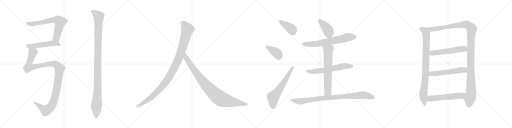
t = 0.00 s
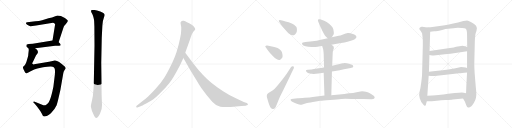
t = 3.23 s
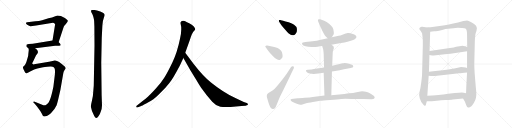
t = 6.46 s
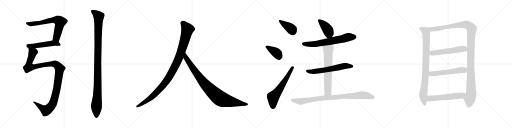
t = 9.69 s
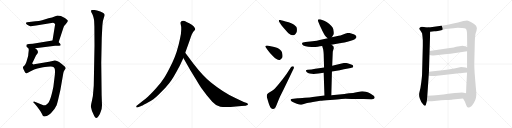
t = 12.92 s
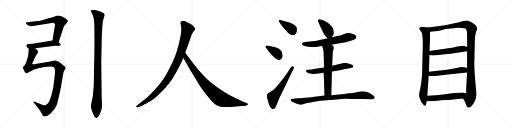
t = 16.15 s

The animated SVG that drew these frames (rendered in a browser with its animation timeline set to each time). Animation: 19 CSS @keyframes rules; one cycle of 16.15 s.

<svg version="1.1" viewBox="0 0 4096 1024" xmlns="http://www.w3.org/2000/svg">
  <g stroke="lightgray" stroke-dasharray="1,1" stroke-width="1" transform="scale(4, 4)">
    <line x1="0" y1="0" x2="256" y2="256"></line>
    <line x1="256" y1="0" x2="0" y2="256"></line>
    <line x1="128" y1="0" x2="128" y2="256"></line>
    <line x1="0" y1="128" x2="256" y2="128"></line>
    <line x1="256" y1="0" x2="512" y2="256"></line>
    <line x1="512" y1="0" x2="256" y2="256"></line>
    <line x1="384" y1="0" x2="384" y2="256"></line>
    <line x1="256" y1="128" x2="512" y2="128"></line>
    <line x1="512" y1="0" x2="768" y2="256"></line>
    <line x1="768" y1="0" x2="512" y2="256"></line>
    <line x1="640" y1="0" x2="640" y2="256"></line>
    <line x1="512" y1="128" x2="768" y2="128"></line>
    <line x1="768" y1="0" x2="1024" y2="256"></line>
    <line x1="1024" y1="0" x2="768" y2="256"></line>
    <line x1="896" y1="0" x2="896" y2="256"></line>
    <line x1="768" y1="128" x2="1024" y2="128"></line>
  </g>
<g transform="scale(1, -1) translate(0, -850)">
   <style type="text/css">
    @keyframes keyframes0 {
      from {
       stroke: black;
       stroke-dashoffset: 691;
       stroke-width: 128;
       }
       69% {
       animation-timing-function: step-end;
       stroke: black;
       stroke-dashoffset: 0;
       stroke-width: 128;
       }
       to {
       stroke: black;
       stroke-width: 1024;
       }
       }
       #make-me-a-hanzi-animation-0 {
         animation: keyframes0 0.812337s both;
         animation-delay: 0.000000s;
         animation-timing-function: linear;
       }
    @keyframes keyframes1 {
      from {
       stroke: black;
       stroke-dashoffset: 518;
       stroke-width: 128;
       }
       63% {
       animation-timing-function: step-end;
       stroke: black;
       stroke-dashoffset: 0;
       stroke-width: 128;
       }
       to {
       stroke: black;
       stroke-width: 1024;
       }
       }
       #make-me-a-hanzi-animation-1 {
         animation: keyframes1 0.671549s both;
         animation-delay: 0.812337s;
         animation-timing-function: linear;
       }
    @keyframes keyframes2 {
      from {
       stroke: black;
       stroke-dashoffset: 1153;
       stroke-width: 128;
       }
       79% {
       animation-timing-function: step-end;
       stroke: black;
       stroke-dashoffset: 0;
       stroke-width: 128;
       }
       to {
       stroke: black;
       stroke-width: 1024;
       }
       }
       #make-me-a-hanzi-animation-2 {
         animation: keyframes2 1.188314s both;
         animation-delay: 1.483886s;
         animation-timing-function: linear;
       }
    @keyframes keyframes3 {
      from {
       stroke: black;
       stroke-dashoffset: 1126;
       stroke-width: 128;
       }
       79% {
       animation-timing-function: step-end;
       stroke: black;
       stroke-dashoffset: 0;
       stroke-width: 128;
       }
       to {
       stroke: black;
       stroke-width: 1024;
       }
       }
       #make-me-a-hanzi-animation-3 {
         animation: keyframes3 1.166341s both;
         animation-delay: 2.672200s;
         animation-timing-function: linear;
       }
    @keyframes keyframes4 {
      from {
       stroke: black;
       stroke-dashoffset: 1082;
       stroke-width: 128;
       }
       78% {
       animation-timing-function: step-end;
       stroke: black;
       stroke-dashoffset: 0;
       stroke-width: 128;
       }
       to {
       stroke: black;
       stroke-width: 1024;
       }
       }
       #make-me-a-hanzi-animation-4 {
         animation: keyframes4 1.130534s both;
         animation-delay: 3.838541s;
         animation-timing-function: linear;
       }
    @keyframes keyframes5 {
      from {
       stroke: black;
       stroke-dashoffset: 935;
       stroke-width: 128;
       }
       75% {
       animation-timing-function: step-end;
       stroke: black;
       stroke-dashoffset: 0;
       stroke-width: 128;
       }
       to {
       stroke: black;
       stroke-width: 1024;
       }
       }
       #make-me-a-hanzi-animation-5 {
         animation: keyframes5 1.010905s both;
         animation-delay: 4.969075s;
         animation-timing-function: linear;
       }
    @keyframes keyframes6 {
      from {
       stroke: black;
       stroke-dashoffset: 393;
       stroke-width: 128;
       }
       56% {
       animation-timing-function: step-end;
       stroke: black;
       stroke-dashoffset: 0;
       stroke-width: 128;
       }
       to {
       stroke: black;
       stroke-width: 1024;
       }
       }
       #make-me-a-hanzi-animation-6 {
         animation: keyframes6 0.569824s both;
         animation-delay: 5.979980s;
         animation-timing-function: linear;
       }
    @keyframes keyframes7 {
      from {
       stroke: black;
       stroke-dashoffset: 392;
       stroke-width: 128;
       }
       56% {
       animation-timing-function: step-end;
       stroke: black;
       stroke-dashoffset: 0;
       stroke-width: 128;
       }
       to {
       stroke: black;
       stroke-width: 1024;
       }
       }
       #make-me-a-hanzi-animation-7 {
         animation: keyframes7 0.569010s both;
         animation-delay: 6.549804s;
         animation-timing-function: linear;
       }
    @keyframes keyframes8 {
      from {
       stroke: black;
       stroke-dashoffset: 617;
       stroke-width: 128;
       }
       67% {
       animation-timing-function: step-end;
       stroke: black;
       stroke-dashoffset: 0;
       stroke-width: 128;
       }
       to {
       stroke: black;
       stroke-width: 1024;
       }
       }
       #make-me-a-hanzi-animation-8 {
         animation: keyframes8 0.752116s both;
         animation-delay: 7.118814s;
         animation-timing-function: linear;
       }
    @keyframes keyframes9 {
      from {
       stroke: black;
       stroke-dashoffset: 416;
       stroke-width: 128;
       }
       58% {
       animation-timing-function: step-end;
       stroke: black;
       stroke-dashoffset: 0;
       stroke-width: 128;
       }
       to {
       stroke: black;
       stroke-width: 1024;
       }
       }
       #make-me-a-hanzi-animation-9 {
         animation: keyframes9 0.588542s both;
         animation-delay: 7.870930s;
         animation-timing-function: linear;
       }
    @keyframes keyframes10 {
      from {
       stroke: black;
       stroke-dashoffset: 680;
       stroke-width: 128;
       }
       69% {
       animation-timing-function: step-end;
       stroke: black;
       stroke-dashoffset: 0;
       stroke-width: 128;
       }
       to {
       stroke: black;
       stroke-width: 1024;
       }
       }
       #make-me-a-hanzi-animation-10 {
         animation: keyframes10 0.803385s both;
         animation-delay: 8.459472s;
         animation-timing-function: linear;
       }
    @keyframes keyframes11 {
      from {
       stroke: black;
       stroke-dashoffset: 625;
       stroke-width: 128;
       }
       67% {
       animation-timing-function: step-end;
       stroke: black;
       stroke-dashoffset: 0;
       stroke-width: 128;
       }
       to {
       stroke: black;
       stroke-width: 1024;
       }
       }
       #make-me-a-hanzi-animation-11 {
         animation: keyframes11 0.758626s both;
         animation-delay: 9.262857s;
         animation-timing-function: linear;
       }
    @keyframes keyframes12 {
      from {
       stroke: black;
       stroke-dashoffset: 668;
       stroke-width: 128;
       }
       68% {
       animation-timing-function: step-end;
       stroke: black;
       stroke-dashoffset: 0;
       stroke-width: 128;
       }
       to {
       stroke: black;
       stroke-width: 1024;
       }
       }
       #make-me-a-hanzi-animation-12 {
         animation: keyframes12 0.793620s both;
         animation-delay: 10.021483s;
         animation-timing-function: linear;
       }
    @keyframes keyframes13 {
      from {
       stroke: black;
       stroke-dashoffset: 918;
       stroke-width: 128;
       }
       75% {
       animation-timing-function: step-end;
       stroke: black;
       stroke-dashoffset: 0;
       stroke-width: 128;
       }
       to {
       stroke: black;
       stroke-width: 1024;
       }
       }
       #make-me-a-hanzi-animation-13 {
         animation: keyframes13 0.997070s both;
         animation-delay: 10.815103s;
         animation-timing-function: linear;
       }
    @keyframes keyframes14 {
      from {
       stroke: black;
       stroke-dashoffset: 882;
       stroke-width: 128;
       }
       74% {
       animation-timing-function: step-end;
       stroke: black;
       stroke-dashoffset: 0;
       stroke-width: 128;
       }
       to {
       stroke: black;
       stroke-width: 1024;
       }
       }
       #make-me-a-hanzi-animation-14 {
         animation: keyframes14 0.967773s both;
         animation-delay: 11.812173s;
         animation-timing-function: linear;
       }
    @keyframes keyframes15 {
      from {
       stroke: black;
       stroke-dashoffset: 1228;
       stroke-width: 128;
       }
       80% {
       animation-timing-function: step-end;
       stroke: black;
       stroke-dashoffset: 0;
       stroke-width: 128;
       }
       to {
       stroke: black;
       stroke-width: 1024;
       }
       }
       #make-me-a-hanzi-animation-15 {
         animation: keyframes15 1.249349s both;
         animation-delay: 12.779946s;
         animation-timing-function: linear;
       }
    @keyframes keyframes16 {
      from {
       stroke: black;
       stroke-dashoffset: 553;
       stroke-width: 128;
       }
       64% {
       animation-timing-function: step-end;
       stroke: black;
       stroke-dashoffset: 0;
       stroke-width: 128;
       }
       to {
       stroke: black;
       stroke-width: 1024;
       }
       }
       #make-me-a-hanzi-animation-16 {
         animation: keyframes16 0.700033s both;
         animation-delay: 14.029295s;
         animation-timing-function: linear;
       }
    @keyframes keyframes17 {
      from {
       stroke: black;
       stroke-dashoffset: 560;
       stroke-width: 128;
       }
       65% {
       animation-timing-function: step-end;
       stroke: black;
       stroke-dashoffset: 0;
       stroke-width: 128;
       }
       to {
       stroke: black;
       stroke-width: 1024;
       }
       }
       #make-me-a-hanzi-animation-17 {
         animation: keyframes17 0.705729s both;
         animation-delay: 14.729328s;
         animation-timing-function: linear;
       }
    @keyframes keyframes18 {
      from {
       stroke: black;
       stroke-dashoffset: 567;
       stroke-width: 128;
       }
       65% {
       animation-timing-function: step-end;
       stroke: black;
       stroke-dashoffset: 0;
       stroke-width: 128;
       }
       to {
       stroke: black;
       stroke-width: 1024;
       }
       }
       #make-me-a-hanzi-animation-18 {
         animation: keyframes18 0.711426s both;
         animation-delay: 15.435057s;
         animation-timing-function: linear;
       }
</style>
<path d="M 469.0 512.5 L 504.0 618.5 Q 510.0 639.5 516.0 646.5 Q 523.0 652.5 533.0 665.5 Q 543.0 678.5 543.0 684.5 Q 543.0 689.5 515.0 708.5 Q 488.0 726.5 459.0 726.5 L 437.0 718.5 Q 420.0 711.5 388.0 703.5 L 337.0 688.5 Q 313.0 682.5 283.0 679.5 L 217.0 671.5 Q 209.0 670.5 209.0 668.5 Q 204.0 664.5 215.0 653.5 Q 235.0 640.5 244.0 640.5 Q 253.0 640.5 289.0 645.5 L 424.0 668.5 Q 436.0 668.5 441.0 655.5 L 420.0 526.5 C 415.0 496.5 460.0 484.5 469.0 512.5 Z" fill="lightgray"></path> 
<path d="M 474.0 484.5 L 486.0 488.5 Q 486.0 497.5 478.0 504.5 L 469.0 512.5 C 448.0 531.5 448.0 531.5 420.0 526.5 L 262.0 500.5 L 230.0 498.5 L 214.0 494.5 Q 212.0 491.5 211.0 483.5 Q 210.0 474.5 217.0 471.5 L 229.0 462.5 C 235.0 457.5 251.0 459.5 281.0 463.5 L 441.0 483.5 L 474.0 484.5 Z" fill="lightgray"></path> 
<path d="M 229.0 462.5 L 230.0 447.5 L 227.0 422.5 Q 227.0 407.5 221.0 388.5 L 211.0 353.5 Q 204.0 333.5 196.0 326.5 L 187.0 317.5 Q 186.0 315.5 184.0 314.5 Q 182.0 312.5 187.0 298.5 L 195.0 282.5 Q 200.0 270.5 203.0 268.5 Q 206.0 265.5 211.0 264.5 Q 216.0 263.5 245.0 280.5 Q 275.0 296.5 299.0 301.5 L 335.0 309.5 Q 350.0 312.5 403.0 317.5 Q 436.0 319.5 439.0 294.5 Q 441.0 279.5 439.0 254.5 L 427.0 156.5 Q 410.0 73.5 397.0 46.5 Q 391.0 27.5 370.0 11.5 Q 355.0 2.5 337.0 12.5 L 283.0 34.5 Q 272.0 38.5 271.0 37.5 L 267.0 33.5 Q 265.0 30.5 276.0 22.5 L 296.0 -1.5 L 315.0 -28.5 Q 319.0 -33.5 336.0 -61.5 Q 341.0 -77.5 348.0 -79.5 Q 367.0 -87.5 407.0 -55.5 Q 437.0 -28.5 453.0 7.5 Q 458.0 23.5 465.0 51.5 L 483.0 130.5 L 506.0 261.5 Q 507.0 270.5 511.0 279.5 Q 515.0 288.5 517.0 290.5 L 524.0 299.5 Q 527.0 301.5 524.0 305.5 Q 524.0 311.5 520.0 315.5 L 494.0 337.5 Q 471.0 356.5 456.0 361.5 L 439.0 366.5 L 392.0 356.5 L 273.0 336.5 L 268.0 334.5 Q 267.0 334.5 259.0 340.5 Q 255.0 342.5 264.0 356.5 L 283.0 396.5 Q 285.0 401.5 298.0 419.5 Q 311.0 437.5 294.0 453.5 L 281.0 463.5 C 260.0 484.5 230.0 492.5 229.0 462.5 Z" fill="lightgray"></path> 
<path d="M 756.0 484.5 L 750.0 163.5 L 743.0 82.5 L 735.0 42.5 Q 726.0 6.5 727.0 -3.5 Q 733.0 -41.5 754.0 -78.5 Q 761.0 -93.5 771.0 -94.5 Q 778.0 -95.5 789.0 -78.5 Q 801.0 -61.5 807.0 -40.5 Q 815.0 -21.5 816.0 8.5 L 813.0 90.5 L 810.0 349.5 L 814.0 547.5 L 819.0 645.5 Q 823.0 691.5 832.0 711.5 Q 842.0 731.5 833.0 740.5 Q 829.0 748.5 815.0 752.5 Q 802.0 759.5 789.0 762.5 Q 780.0 766.5 757.0 769.5 Q 735.0 771.5 731.0 768.5 Q 727.0 764.5 729.0 758.5 Q 729.0 752.5 735.0 744.5 Q 741.0 735.5 747.0 713.5 Q 753.0 690.5 753.0 683.5 L 755.0 638.5 L 756.0 484.5 Z" fill="lightgray"></path> 
<path d="M 1438.0 324.5 L 1467.0 385.5 L 1482.0 428.5 L 1520.0 534.5 Q 1536.0 583.5 1548.0 597.5 Q 1560.0 610.5 1562.0 615.5 Q 1562.0 623.5 1556.0 630.5 Q 1552.0 639.5 1534.0 651.5 Q 1490.0 677.5 1470.0 683.5 Q 1450.0 688.5 1445.0 671.5 Q 1443.0 666.5 1446.0 654.5 Q 1450.0 642.5 1450.0 614.5 Q 1450.0 585.5 1440.0 539.5 Q 1418.0 430.5 1379.0 349.5 Q 1340.0 268.5 1314.0 227.5 Q 1288.0 185.5 1245.0 139.5 Q 1204.0 94.5 1183.0 76.5 Q 1161.0 56.5 1136.0 37.5 L 1093.0 3.5 Q 1087.0 -1.5 1091.0 -5.5 Q 1091.0 -12.5 1104.0 -7.5 L 1130.0 2.5 Q 1132.0 2.5 1169.0 22.5 Q 1206.0 41.5 1227.0 56.5 Q 1249.0 71.5 1288.0 111.5 Q 1328.0 150.5 1355.0 185.5 Q 1383.0 220.5 1438.0 324.5 Z" fill="lightgray"></path> 
<path d="M 1467.0 385.5 L 1524.0 286.5 L 1572.0 207.5 Q 1586.0 182.5 1609.0 148.5 L 1654.0 88.5 L 1698.0 36.5 Q 1727.0 3.5 1763.0 -3.5 Q 1800.0 -10.5 1888.0 -2.5 L 1932.0 2.5 L 1965.0 4.5 L 1975.0 7.5 Q 1985.0 7.5 1983.0 15.5 Q 1984.0 21.5 1974.0 26.5 L 1950.0 34.5 L 1887.0 63.5 Q 1787.0 110.5 1688.0 190.5 Q 1626.0 239.5 1551.0 336.5 L 1482.0 428.5 C 1464.0 452.5 1452.0 411.5 1467.0 385.5 Z" fill="lightgray"></path> 
<path d="M 2251.5 649.0 Q 2257.5 641.0 2278.5 616.0 Q 2299.5 591.0 2307.5 585.0 Q 2327.5 569.0 2339.5 569.0 Q 2351.5 569.0 2357.5 573.0 Q 2363.5 576.0 2369.5 586.0 Q 2375.5 595.0 2375.5 611.0 Q 2375.5 625.0 2371.5 634.0 Q 2365.5 644.0 2352.5 653.0 Q 2338.5 663.0 2309.5 672.0 Q 2281.5 681.0 2265.5 685.0 L 2247.5 689.0 Q 2241.5 691.0 2238.5 691.0 Q 2232.5 691.0 2231.5 687.0 Q 2230.5 685.0 2230.5 684.0 Q 2230.5 679.0 2234.5 674.0 L 2251.5 649.0 Z" fill="lightgray"></path> 
<path d="M 2145.5 445.0 Q 2157.5 429.0 2178.5 406.0 Q 2199.5 383.0 2211.5 378.0 Q 2224.5 371.0 2233.5 371.0 Q 2237.5 371.0 2241.5 373.0 Q 2251.5 379.0 2257.5 388.0 Q 2260.5 394.0 2260.5 403.0 Q 2260.5 408.0 2259.5 415.0 Q 2257.5 432.0 2250.5 442.0 Q 2243.5 452.0 2233.5 459.0 Q 2223.5 466.0 2201.5 472.0 Q 2181.5 478.0 2175.5 479.0 L 2137.5 486.0 L 2133.5 486.0 Q 2125.5 486.0 2123.5 483.0 Q 2122.5 482.0 2122.5 480.0 Q 2122.5 477.0 2125.5 473.0 L 2145.5 445.0 Z" fill="lightgray"></path> 
<path d="M 2293.5 261.0 L 2262.5 219.0 L 2230.5 178.0 Q 2213.5 157.0 2199.5 143.0 Q 2185.5 129.0 2173.5 122.0 L 2147.5 107.0 Q 2139.5 101.0 2137.5 96.0 Q 2134.5 91.0 2134.5 83.0 L 2134.5 80.0 Q 2134.5 72.0 2139.5 59.0 Q 2143.5 44.0 2149.5 25.0 Q 2155.5 7.0 2161.5 -5.0 Q 2167.5 -17.0 2177.5 -19.0 Q 2181.5 -21.0 2185.5 -21.0 Q 2188.5 -21.0 2191.5 -20.0 Q 2199.5 -17.0 2205.5 -6.0 Q 2211.5 6.0 2220.5 30.0 Q 2229.5 54.0 2239.5 77.0 L 2269.5 137.0 L 2299.5 199.0 Q 2312.5 224.0 2321.5 244.0 L 2347.5 299.0 Q 2351.5 306.0 2351.5 311.0 Q 2351.5 317.0 2345.5 320.0 Q 2342.5 321.0 2340.5 321.0 Q 2333.5 321.0 2327.5 313.0 L 2293.5 261.0 Z" fill="lightgray"></path> 
<path d="M 2654.5 552.0 L 2668.5 575.0 Q 2670.5 577.0 2670.5 586.0 Q 2670.5 591.0 2669.5 599.0 Q 2667.5 619.0 2659.5 632.0 Q 2652.5 645.0 2632.5 661.0 Q 2613.5 678.0 2593.5 685.0 L 2561.5 696.0 Q 2556.5 697.0 2553.5 697.0 Q 2548.5 697.0 2545.5 695.0 Q 2543.5 693.0 2543.5 688.0 Q 2543.5 684.0 2545.5 678.0 L 2559.5 644.0 L 2579.5 603.0 Q 2593.5 575.0 2599.5 567.0 Q 2605.5 559.0 2621.5 545.0 C 2640.5 528.0 2640.5 528.0 2654.5 552.0 Z" fill="lightgray"></path> 
<path d="M 2651.5 493.0 L 2728.5 507.0 Q 2757.5 512.0 2779.5 517.0 Q 2800.5 523.0 2819.5 529.0 Q 2837.5 535.0 2844.5 543.0 Q 2851.5 549.0 2851.5 555.0 Q 2851.5 559.0 2847.5 565.0 Q 2843.5 571.0 2829.5 576.0 L 2803.5 585.0 Q 2794.5 587.0 2786.5 587.0 L 2781.5 587.0 Q 2776.5 585.0 2765.5 582.0 L 2749.5 577.0 Q 2717.5 565.0 2709.5 564.0 L 2654.5 552.0 L 2621.5 545.0 L 2557.5 531.0 Q 2531.5 525.0 2516.5 522.0 Q 2501.5 520.0 2481.5 518.0 L 2443.5 514.0 Q 2417.5 511.0 2416.5 507.0 L 2416.5 505.0 Q 2416.5 501.0 2418.5 495.0 Q 2421.5 487.0 2444.5 481.0 Q 2463.5 475.0 2493.5 475.0 L 2502.5 475.0 Q 2523.5 475.0 2541.5 477.0 Q 2559.5 479.0 2577.5 482.0 L 2651.5 493.0 Z" fill="lightgray"></path> 
<path d="M 2655.5 279.0 L 2718.5 289.0 Q 2723.5 289.0 2773.5 300.0 L 2805.5 307.0 Q 2822.5 311.0 2824.5 313.0 Q 2825.5 316.0 2825.5 321.0 Q 2825.5 325.0 2819.5 330.0 Q 2813.5 335.0 2792.5 341.0 Q 2771.5 347.0 2756.5 347.0 Q 2749.5 346.0 2741.5 344.0 L 2707.5 336.0 L 2657.5 325.0 L 2592.5 311.0 L 2551.5 304.0 L 2522.5 300.0 Q 2495.5 295.0 2491.5 295.0 L 2461.5 293.0 Q 2449.5 291.0 2447.5 287.0 L 2447.5 285.0 Q 2447.5 281.0 2453.5 275.0 Q 2461.5 267.0 2477.5 263.0 Q 2493.5 260.0 2509.5 259.0 Q 2525.5 259.0 2547.5 262.0 L 2589.5 268.0 L 2655.5 279.0 Z" fill="lightgray"></path> 
<path d="M 2589.5 268.0 L 2595.5 87.0 C 2596.5 57.0 2649.5 59.0 2650.5 89.0 L 2655.5 279.0 L 2657.5 325.0 L 2661.5 421.0 Q 2661.5 441.0 2664.5 447.0 L 2670.5 463.0 L 2670.5 467.0 Q 2670.5 473.0 2668.5 478.0 Q 2665.5 485.0 2651.5 493.0 C 2626.5 510.0 2568.5 511.0 2577.5 482.0 L 2581.5 469.0 Q 2585.5 461.0 2586.5 449.0 Q 2588.5 438.0 2589.5 417.0 L 2592.5 311.0 L 2589.5 268.0 Z" fill="lightgray"></path> 
<path d="M 2595.5 87.0 L 2501.5 75.0 Q 2483.5 71.0 2438.5 69.0 Q 2393.5 67.0 2381.5 65.0 L 2347.5 61.0 Q 2327.5 59.0 2325.5 55.0 Q 2324.5 54.0 2324.5 53.0 Q 2324.5 50.0 2328.5 45.0 Q 2333.5 38.0 2342.5 34.0 Q 2351.5 29.0 2374.5 21.0 Q 2395.5 12.0 2403.5 12.0 L 2405.5 12.0 Q 2410.5 12.0 2424.5 17.0 L 2449.5 24.0 Q 2461.5 26.0 2503.5 34.0 Q 2545.5 41.0 2561.5 44.0 Q 2577.5 46.0 2640.5 51.0 Q 2703.5 57.0 2730.5 59.0 Q 2743.5 60.0 2763.5 60.0 Q 2784.5 60.0 2811.5 59.0 Q 2867.5 59.0 2909.5 58.0 L 2967.5 57.0 L 2974.5 57.0 Q 2986.5 57.0 2991.5 60.0 Q 2995.5 65.0 2997.5 70.0 Q 2997.5 76.0 2989.5 84.0 Q 2981.5 91.0 2968.5 99.0 Q 2955.5 107.0 2941.5 112.0 Q 2927.5 117.0 2912.5 119.0 Q 2905.5 120.0 2897.5 120.0 Q 2890.5 120.0 2883.5 119.0 L 2842.5 111.0 Q 2831.5 108.0 2793.5 104.0 Q 2756.5 99.0 2755.5 99.0 L 2650.5 89.0 L 2595.5 87.0 Z" fill="lightgray"></path> 
<path d="M 3429.5 630.0 L 3404.5 632.0 L 3378.5 636.0 Q 3368.5 638.0 3362.5 633.0 Q 3345.5 623.0 3364.5 604.0 L 3376.5 585.0 Q 3379.5 566.0 3380.5 552.0 L 3382.5 529.0 L 3382.5 485.0 L 3376.5 255.0 Q 3376.5 244.0 3370.5 195.0 Q 3364.5 146.0 3356.5 116.0 Q 3348.5 86.0 3358.5 63.0 Q 3366.5 34.0 3387.5 13.0 Q 3394.5 3.0 3400.5 5.0 Q 3407.5 6.0 3408.5 18.0 L 3414.5 41.0 L 3418.5 84.0 L 3429.5 245.0 L 3431.5 277.0 L 3435.5 410.0 L 3436.5 443.0 L 3441.5 596.0 C 3442.5 626.0 3442.5 629.0 3429.5 630.0 Z" fill="lightgray"></path> 
<path d="M 3808.5 644.0 Q 3796.5 657.0 3770.5 672.0 Q 3745.5 686.0 3736.5 687.0 Q 3727.5 687.0 3706.5 682.0 Q 3618.5 657.0 3559.5 649.0 L 3429.5 630.0 C 3399.5 626.0 3411.5 592.0 3441.5 596.0 L 3473.5 600.0 Q 3490.5 599.0 3544.5 613.0 L 3563.5 618.0 L 3627.5 625.0 Q 3653.5 628.0 3662.5 628.0 L 3696.5 626.0 Q 3719.5 626.0 3723.5 622.0 Q 3736.5 615.0 3736.5 571.0 L 3737.5 474.0 L 3736.5 440.0 L 3736.5 306.0 L 3736.5 270.0 L 3730.5 163.0 L 3728.5 104.0 C 3727.5 74.0 3689.5 88.0 3704.5 62.0 L 3719.5 36.0 L 3728.5 12.0 Q 3734.5 -9.0 3745.5 -10.0 Q 3749.5 -11.0 3761.5 -6.0 Q 3780.5 2.0 3801.5 48.0 Q 3809.5 71.0 3810.5 91.0 Q 3811.5 110.0 3806.5 153.0 Q 3802.5 196.0 3797.5 262.0 Q 3793.5 328.0 3794.5 346.0 L 3798.5 521.0 Q 3798.5 541.0 3803.5 579.0 Q 3808.5 597.0 3811.5 603.0 Q 3822.5 623.0 3808.5 644.0 Z" fill="lightgray"></path> 
<path d="M 3435.5 410.0 L 3456.5 407.0 Q 3460.5 406.0 3487.5 409.0 L 3558.5 417.0 Q 3605.5 420.0 3643.5 426.0 L 3736.5 440.0 C 3766.5 444.0 3765.5 465.0 3737.5 474.0 L 3719.5 480.0 Q 3708.5 485.0 3688.5 483.0 L 3648.5 476.0 Q 3635.5 471.0 3599.5 466.0 L 3436.5 443.0 C 3406.5 439.0 3405.5 414.0 3435.5 410.0 Z" fill="lightgray"></path> 
<path d="M 3429.5 245.0 L 3446.5 242.0 Q 3457.5 240.0 3514.5 246.0 L 3672.5 264.0 Q 3690.5 265.0 3736.5 270.0 C 3766.5 273.0 3765.5 297.0 3736.5 306.0 L 3723.5 310.0 Q 3710.5 314.0 3688.5 314.0 Q 3675.5 312.0 3643.5 305.0 Q 3611.5 298.0 3482.5 282.0 L 3431.5 277.0 C 3401.5 274.0 3399.5 250.0 3429.5 245.0 Z" fill="lightgray"></path> 
<path d="M 3414.5 41.0 L 3454.5 41.0 L 3512.5 47.0 Q 3518.5 48.0 3564.5 50.0 Q 3610.5 51.0 3622.5 54.0 L 3704.5 62.0 C 3734.5 65.0 3757.5 96.0 3728.5 104.0 L 3709.5 109.0 Q 3698.5 113.0 3638.5 106.0 Q 3579.5 98.0 3546.5 95.0 L 3486.5 89.0 Q 3463.5 86.0 3418.5 84.0 C 3388.5 83.0 3384.5 41.0 3414.5 41.0 Z" fill="lightgray"></path> 
      <clipPath id="make-me-a-hanzi-clip-0">
      <path d="M 469.0 512.5 L 504.0 618.5 Q 510.0 639.5 516.0 646.5 Q 523.0 652.5 533.0 665.5 Q 543.0 678.5 543.0 684.5 Q 543.0 689.5 515.0 708.5 Q 488.0 726.5 459.0 726.5 L 437.0 718.5 Q 420.0 711.5 388.0 703.5 L 337.0 688.5 Q 313.0 682.5 283.0 679.5 L 217.0 671.5 Q 209.0 670.5 209.0 668.5 Q 204.0 664.5 215.0 653.5 Q 235.0 640.5 244.0 640.5 Q 253.0 640.5 289.0 645.5 L 424.0 668.5 Q 436.0 668.5 441.0 655.5 L 420.0 526.5 C 415.0 496.5 460.0 484.5 469.0 512.5 Z" fill="lightgray"></path>
      </clipPath>
      <path clip-path="url(#make-me-a-hanzi-clip-0)" d="M 215.0 664.5 L 229.0 658.5 L 259.0 658.5 L 429.0 691.5 L 465.0 688.5 L 481.0 675.5 L 451.0 546.5 L 465.0 522.5 " fill="none" id="make-me-a-hanzi-animation-0" stroke-dasharray="563 1126" stroke-linecap="round"></path>

      <clipPath id="make-me-a-hanzi-clip-1">
      <path d="M 474.0 484.5 L 486.0 488.5 Q 486.0 497.5 478.0 504.5 L 469.0 512.5 C 448.0 531.5 448.0 531.5 420.0 526.5 L 262.0 500.5 L 230.0 498.5 L 214.0 494.5 Q 212.0 491.5 211.0 483.5 Q 210.0 474.5 217.0 471.5 L 229.0 462.5 C 235.0 457.5 251.0 459.5 281.0 463.5 L 441.0 483.5 L 474.0 484.5 Z" fill="lightgray"></path>
      </clipPath>
      <path clip-path="url(#make-me-a-hanzi-clip-1)" d="M 220.0 486.5 L 258.0 481.5 L 416.0 503.5 L 465.0 498.5 L 478.0 491.5 " fill="none" id="make-me-a-hanzi-animation-1" stroke-dasharray="390 780" stroke-linecap="round"></path>

      <clipPath id="make-me-a-hanzi-clip-2">
      <path d="M 229.0 462.5 L 230.0 447.5 L 227.0 422.5 Q 227.0 407.5 221.0 388.5 L 211.0 353.5 Q 204.0 333.5 196.0 326.5 L 187.0 317.5 Q 186.0 315.5 184.0 314.5 Q 182.0 312.5 187.0 298.5 L 195.0 282.5 Q 200.0 270.5 203.0 268.5 Q 206.0 265.5 211.0 264.5 Q 216.0 263.5 245.0 280.5 Q 275.0 296.5 299.0 301.5 L 335.0 309.5 Q 350.0 312.5 403.0 317.5 Q 436.0 319.5 439.0 294.5 Q 441.0 279.5 439.0 254.5 L 427.0 156.5 Q 410.0 73.5 397.0 46.5 Q 391.0 27.5 370.0 11.5 Q 355.0 2.5 337.0 12.5 L 283.0 34.5 Q 272.0 38.5 271.0 37.5 L 267.0 33.5 Q 265.0 30.5 276.0 22.5 L 296.0 -1.5 L 315.0 -28.5 Q 319.0 -33.5 336.0 -61.5 Q 341.0 -77.5 348.0 -79.5 Q 367.0 -87.5 407.0 -55.5 Q 437.0 -28.5 453.0 7.5 Q 458.0 23.5 465.0 51.5 L 483.0 130.5 L 506.0 261.5 Q 507.0 270.5 511.0 279.5 Q 515.0 288.5 517.0 290.5 L 524.0 299.5 Q 527.0 301.5 524.0 305.5 Q 524.0 311.5 520.0 315.5 L 494.0 337.5 Q 471.0 356.5 456.0 361.5 L 439.0 366.5 L 392.0 356.5 L 273.0 336.5 L 268.0 334.5 Q 267.0 334.5 259.0 340.5 Q 255.0 342.5 264.0 356.5 L 283.0 396.5 Q 285.0 401.5 298.0 419.5 Q 311.0 437.5 294.0 453.5 L 281.0 463.5 C 260.0 484.5 230.0 492.5 229.0 462.5 Z" fill="lightgray"></path>
      </clipPath>
      <path clip-path="url(#make-me-a-hanzi-clip-2)" d="M 236.0 455.5 L 263.0 428.5 L 235.0 352.5 L 233.0 314.5 L 274.0 314.5 L 328.0 327.5 L 426.0 339.5 L 457.0 327.5 L 478.0 300.5 L 453.0 130.5 L 432.0 47.5 L 413.0 4.5 L 387.0 -23.5 L 365.0 -32.5 L 274.0 30.5 " fill="none" id="make-me-a-hanzi-animation-2" stroke-dasharray="1025 2050" stroke-linecap="round"></path>

      <clipPath id="make-me-a-hanzi-clip-3">
      <path d="M 756.0 484.5 L 750.0 163.5 L 743.0 82.5 L 735.0 42.5 Q 726.0 6.5 727.0 -3.5 Q 733.0 -41.5 754.0 -78.5 Q 761.0 -93.5 771.0 -94.5 Q 778.0 -95.5 789.0 -78.5 Q 801.0 -61.5 807.0 -40.5 Q 815.0 -21.5 816.0 8.5 L 813.0 90.5 L 810.0 349.5 L 814.0 547.5 L 819.0 645.5 Q 823.0 691.5 832.0 711.5 Q 842.0 731.5 833.0 740.5 Q 829.0 748.5 815.0 752.5 Q 802.0 759.5 789.0 762.5 Q 780.0 766.5 757.0 769.5 Q 735.0 771.5 731.0 768.5 Q 727.0 764.5 729.0 758.5 Q 729.0 752.5 735.0 744.5 Q 741.0 735.5 747.0 713.5 Q 753.0 690.5 753.0 683.5 L 755.0 638.5 L 756.0 484.5 Z" fill="lightgray"></path>
      </clipPath>
      <path clip-path="url(#make-me-a-hanzi-clip-3)" d="M 737.0 762.5 L 789.0 718.5 L 781.0 158.5 L 771.0 -83.5 " fill="none" id="make-me-a-hanzi-animation-3" stroke-dasharray="998 1996" stroke-linecap="round"></path>

      <clipPath id="make-me-a-hanzi-clip-4">
      <path d="M 1438.0 324.5 L 1467.0 385.5 L 1482.0 428.5 L 1520.0 534.5 Q 1536.0 583.5 1548.0 597.5 Q 1560.0 610.5 1562.0 615.5 Q 1562.0 623.5 1556.0 630.5 Q 1552.0 639.5 1534.0 651.5 Q 1490.0 677.5 1470.0 683.5 Q 1450.0 688.5 1445.0 671.5 Q 1443.0 666.5 1446.0 654.5 Q 1450.0 642.5 1450.0 614.5 Q 1450.0 585.5 1440.0 539.5 Q 1418.0 430.5 1379.0 349.5 Q 1340.0 268.5 1314.0 227.5 Q 1288.0 185.5 1245.0 139.5 Q 1204.0 94.5 1183.0 76.5 Q 1161.0 56.5 1136.0 37.5 L 1093.0 3.5 Q 1087.0 -1.5 1091.0 -5.5 Q 1091.0 -12.5 1104.0 -7.5 L 1130.0 2.5 Q 1132.0 2.5 1169.0 22.5 Q 1206.0 41.5 1227.0 56.5 Q 1249.0 71.5 1288.0 111.5 Q 1328.0 150.5 1355.0 185.5 Q 1383.0 220.5 1438.0 324.5 Z" fill="lightgray"></path>
      </clipPath>
      <path clip-path="url(#make-me-a-hanzi-clip-4)" d="M 1462.0 667.5 L 1500.0 614.5 L 1438.0 403.5 L 1378.0 278.5 L 1322.0 187.5 L 1253.0 110.5 L 1169.0 40.5 L 1098.0 -2.5 " fill="none" id="make-me-a-hanzi-animation-4" stroke-dasharray="954 1908" stroke-linecap="round"></path>

      <clipPath id="make-me-a-hanzi-clip-5">
      <path d="M 1467.0 385.5 L 1524.0 286.5 L 1572.0 207.5 Q 1586.0 182.5 1609.0 148.5 L 1654.0 88.5 L 1698.0 36.5 Q 1727.0 3.5 1763.0 -3.5 Q 1800.0 -10.5 1888.0 -2.5 L 1932.0 2.5 L 1965.0 4.5 L 1975.0 7.5 Q 1985.0 7.5 1983.0 15.5 Q 1984.0 21.5 1974.0 26.5 L 1950.0 34.5 L 1887.0 63.5 Q 1787.0 110.5 1688.0 190.5 Q 1626.0 239.5 1551.0 336.5 L 1482.0 428.5 C 1464.0 452.5 1452.0 411.5 1467.0 385.5 Z" fill="lightgray"></path>
      </clipPath>
      <path clip-path="url(#make-me-a-hanzi-clip-5)" d="M 1483.0 420.5 L 1488.0 387.5 L 1605.0 219.5 L 1679.0 135.5 L 1747.0 72.5 L 1772.0 56.5 L 1806.0 45.5 L 1974.0 16.5 " fill="none" id="make-me-a-hanzi-animation-5" stroke-dasharray="807 1614" stroke-linecap="round"></path>

      <clipPath id="make-me-a-hanzi-clip-6">
      <path d="M 2251.5 649.0 Q 2257.5 641.0 2278.5 616.0 Q 2299.5 591.0 2307.5 585.0 Q 2327.5 569.0 2339.5 569.0 Q 2351.5 569.0 2357.5 573.0 Q 2363.5 576.0 2369.5 586.0 Q 2375.5 595.0 2375.5 611.0 Q 2375.5 625.0 2371.5 634.0 Q 2365.5 644.0 2352.5 653.0 Q 2338.5 663.0 2309.5 672.0 Q 2281.5 681.0 2265.5 685.0 L 2247.5 689.0 Q 2241.5 691.0 2238.5 691.0 Q 2232.5 691.0 2231.5 687.0 Q 2230.5 685.0 2230.5 684.0 Q 2230.5 679.0 2234.5 674.0 L 2251.5 649.0 Z" fill="lightgray"></path>
      </clipPath>
      <path clip-path="url(#make-me-a-hanzi-clip-6)" d="M 2238.5 683.0 L 2319.5 628.0 L 2343.5 597.0 " fill="none" id="make-me-a-hanzi-animation-6" stroke-dasharray="265 530" stroke-linecap="round"></path>

      <clipPath id="make-me-a-hanzi-clip-7">
      <path d="M 2145.5 445.0 Q 2157.5 429.0 2178.5 406.0 Q 2199.5 383.0 2211.5 378.0 Q 2224.5 371.0 2233.5 371.0 Q 2237.5 371.0 2241.5 373.0 Q 2251.5 379.0 2257.5 388.0 Q 2260.5 394.0 2260.5 403.0 Q 2260.5 408.0 2259.5 415.0 Q 2257.5 432.0 2250.5 442.0 Q 2243.5 452.0 2233.5 459.0 Q 2223.5 466.0 2201.5 472.0 Q 2181.5 478.0 2175.5 479.0 L 2137.5 486.0 L 2133.5 486.0 Q 2125.5 486.0 2123.5 483.0 Q 2122.5 482.0 2122.5 480.0 Q 2122.5 477.0 2125.5 473.0 L 2145.5 445.0 Z" fill="lightgray"></path>
      </clipPath>
      <path clip-path="url(#make-me-a-hanzi-clip-7)" d="M 2130.5 479.0 L 2210.5 428.0 L 2232.5 393.0 " fill="none" id="make-me-a-hanzi-animation-7" stroke-dasharray="264 528" stroke-linecap="round"></path>

      <clipPath id="make-me-a-hanzi-clip-8">
      <path d="M 2293.5 261.0 L 2262.5 219.0 L 2230.5 178.0 Q 2213.5 157.0 2199.5 143.0 Q 2185.5 129.0 2173.5 122.0 L 2147.5 107.0 Q 2139.5 101.0 2137.5 96.0 Q 2134.5 91.0 2134.5 83.0 L 2134.5 80.0 Q 2134.5 72.0 2139.5 59.0 Q 2143.5 44.0 2149.5 25.0 Q 2155.5 7.0 2161.5 -5.0 Q 2167.5 -17.0 2177.5 -19.0 Q 2181.5 -21.0 2185.5 -21.0 Q 2188.5 -21.0 2191.5 -20.0 Q 2199.5 -17.0 2205.5 -6.0 Q 2211.5 6.0 2220.5 30.0 Q 2229.5 54.0 2239.5 77.0 L 2269.5 137.0 L 2299.5 199.0 Q 2312.5 224.0 2321.5 244.0 L 2347.5 299.0 Q 2351.5 306.0 2351.5 311.0 Q 2351.5 317.0 2345.5 320.0 Q 2342.5 321.0 2340.5 321.0 Q 2333.5 321.0 2327.5 313.0 L 2293.5 261.0 Z" fill="lightgray"></path>
      </clipPath>
      <path clip-path="url(#make-me-a-hanzi-clip-8)" d="M 2185.5 -3.0 L 2185.5 73.0 L 2233.5 133.0 L 2341.5 311.0 " fill="none" id="make-me-a-hanzi-animation-8" stroke-dasharray="489 978" stroke-linecap="round"></path>

      <clipPath id="make-me-a-hanzi-clip-9">
      <path d="M 2654.5 552.0 L 2668.5 575.0 Q 2670.5 577.0 2670.5 586.0 Q 2670.5 591.0 2669.5 599.0 Q 2667.5 619.0 2659.5 632.0 Q 2652.5 645.0 2632.5 661.0 Q 2613.5 678.0 2593.5 685.0 L 2561.5 696.0 Q 2556.5 697.0 2553.5 697.0 Q 2548.5 697.0 2545.5 695.0 Q 2543.5 693.0 2543.5 688.0 Q 2543.5 684.0 2545.5 678.0 L 2559.5 644.0 L 2579.5 603.0 Q 2593.5 575.0 2599.5 567.0 Q 2605.5 559.0 2621.5 545.0 C 2640.5 528.0 2640.5 528.0 2654.5 552.0 Z" fill="lightgray"></path>
      </clipPath>
      <path clip-path="url(#make-me-a-hanzi-clip-9)" d="M 2551.5 690.0 L 2588.5 655.0 L 2624.5 609.0 L 2632.5 583.0 L 2623.5 561.0 " fill="none" id="make-me-a-hanzi-animation-9" stroke-dasharray="288 576" stroke-linecap="round"></path>

      <clipPath id="make-me-a-hanzi-clip-10">
      <path d="M 2651.5 493.0 L 2728.5 507.0 Q 2757.5 512.0 2779.5 517.0 Q 2800.5 523.0 2819.5 529.0 Q 2837.5 535.0 2844.5 543.0 Q 2851.5 549.0 2851.5 555.0 Q 2851.5 559.0 2847.5 565.0 Q 2843.5 571.0 2829.5 576.0 L 2803.5 585.0 Q 2794.5 587.0 2786.5 587.0 L 2781.5 587.0 Q 2776.5 585.0 2765.5 582.0 L 2749.5 577.0 Q 2717.5 565.0 2709.5 564.0 L 2654.5 552.0 L 2621.5 545.0 L 2557.5 531.0 Q 2531.5 525.0 2516.5 522.0 Q 2501.5 520.0 2481.5 518.0 L 2443.5 514.0 Q 2417.5 511.0 2416.5 507.0 L 2416.5 505.0 Q 2416.5 501.0 2418.5 495.0 Q 2421.5 487.0 2444.5 481.0 Q 2463.5 475.0 2493.5 475.0 L 2502.5 475.0 Q 2523.5 475.0 2541.5 477.0 Q 2559.5 479.0 2577.5 482.0 L 2651.5 493.0 Z" fill="lightgray"></path>
      </clipPath>
      <path clip-path="url(#make-me-a-hanzi-clip-10)" d="M 2421.5 506.0 L 2440.5 497.0 L 2508.5 497.0 L 2715.5 534.0 L 2787.5 554.0 L 2837.5 555.0 " fill="none" id="make-me-a-hanzi-animation-10" stroke-dasharray="552 1104" stroke-linecap="round"></path>

      <clipPath id="make-me-a-hanzi-clip-11">
      <path d="M 2655.5 279.0 L 2718.5 289.0 Q 2723.5 289.0 2773.5 300.0 L 2805.5 307.0 Q 2822.5 311.0 2824.5 313.0 Q 2825.5 316.0 2825.5 321.0 Q 2825.5 325.0 2819.5 330.0 Q 2813.5 335.0 2792.5 341.0 Q 2771.5 347.0 2756.5 347.0 Q 2749.5 346.0 2741.5 344.0 L 2707.5 336.0 L 2657.5 325.0 L 2592.5 311.0 L 2551.5 304.0 L 2522.5 300.0 Q 2495.5 295.0 2491.5 295.0 L 2461.5 293.0 Q 2449.5 291.0 2447.5 287.0 L 2447.5 285.0 Q 2447.5 281.0 2453.5 275.0 Q 2461.5 267.0 2477.5 263.0 Q 2493.5 260.0 2509.5 259.0 Q 2525.5 259.0 2547.5 262.0 L 2589.5 268.0 L 2655.5 279.0 Z" fill="lightgray"></path>
      </clipPath>
      <path clip-path="url(#make-me-a-hanzi-clip-11)" d="M 2456.5 286.0 L 2475.5 278.0 L 2505.5 278.0 L 2760.5 322.0 L 2819.5 318.0 " fill="none" id="make-me-a-hanzi-animation-11" stroke-dasharray="497 994" stroke-linecap="round"></path>

      <clipPath id="make-me-a-hanzi-clip-12">
      <path d="M 2589.5 268.0 L 2595.5 87.0 C 2596.5 57.0 2649.5 59.0 2650.5 89.0 L 2655.5 279.0 L 2657.5 325.0 L 2661.5 421.0 Q 2661.5 441.0 2664.5 447.0 L 2670.5 463.0 L 2670.5 467.0 Q 2670.5 473.0 2668.5 478.0 Q 2665.5 485.0 2651.5 493.0 C 2626.5 510.0 2568.5 511.0 2577.5 482.0 L 2581.5 469.0 Q 2585.5 461.0 2586.5 449.0 Q 2588.5 438.0 2589.5 417.0 L 2592.5 311.0 L 2589.5 268.0 Z" fill="lightgray"></path>
      </clipPath>
      <path clip-path="url(#make-me-a-hanzi-clip-12)" d="M 2585.5 477.0 L 2625.5 450.0 L 2623.5 117.0 L 2602.5 95.0 " fill="none" id="make-me-a-hanzi-animation-12" stroke-dasharray="540 1080" stroke-linecap="round"></path>

      <clipPath id="make-me-a-hanzi-clip-13">
      <path d="M 2595.5 87.0 L 2501.5 75.0 Q 2483.5 71.0 2438.5 69.0 Q 2393.5 67.0 2381.5 65.0 L 2347.5 61.0 Q 2327.5 59.0 2325.5 55.0 Q 2324.5 54.0 2324.5 53.0 Q 2324.5 50.0 2328.5 45.0 Q 2333.5 38.0 2342.5 34.0 Q 2351.5 29.0 2374.5 21.0 Q 2395.5 12.0 2403.5 12.0 L 2405.5 12.0 Q 2410.5 12.0 2424.5 17.0 L 2449.5 24.0 Q 2461.5 26.0 2503.5 34.0 Q 2545.5 41.0 2561.5 44.0 Q 2577.5 46.0 2640.5 51.0 Q 2703.5 57.0 2730.5 59.0 Q 2743.5 60.0 2763.5 60.0 Q 2784.5 60.0 2811.5 59.0 Q 2867.5 59.0 2909.5 58.0 L 2967.5 57.0 L 2974.5 57.0 Q 2986.5 57.0 2991.5 60.0 Q 2995.5 65.0 2997.5 70.0 Q 2997.5 76.0 2989.5 84.0 Q 2981.5 91.0 2968.5 99.0 Q 2955.5 107.0 2941.5 112.0 Q 2927.5 117.0 2912.5 119.0 Q 2905.5 120.0 2897.5 120.0 Q 2890.5 120.0 2883.5 119.0 L 2842.5 111.0 Q 2831.5 108.0 2793.5 104.0 Q 2756.5 99.0 2755.5 99.0 L 2650.5 89.0 L 2595.5 87.0 Z" fill="lightgray"></path>
      </clipPath>
      <path clip-path="url(#make-me-a-hanzi-clip-13)" d="M 2330.5 51.0 L 2403.5 40.0 L 2558.5 64.0 L 2882.5 89.0 L 2938.5 85.0 L 2986.5 70.0 " fill="none" id="make-me-a-hanzi-animation-13" stroke-dasharray="790 1580" stroke-linecap="round"></path>

      <clipPath id="make-me-a-hanzi-clip-14">
      <path d="M 3429.5 630.0 L 3404.5 632.0 L 3378.5 636.0 Q 3368.5 638.0 3362.5 633.0 Q 3345.5 623.0 3364.5 604.0 L 3376.5 585.0 Q 3379.5 566.0 3380.5 552.0 L 3382.5 529.0 L 3382.5 485.0 L 3376.5 255.0 Q 3376.5 244.0 3370.5 195.0 Q 3364.5 146.0 3356.5 116.0 Q 3348.5 86.0 3358.5 63.0 Q 3366.5 34.0 3387.5 13.0 Q 3394.5 3.0 3400.5 5.0 Q 3407.5 6.0 3408.5 18.0 L 3414.5 41.0 L 3418.5 84.0 L 3429.5 245.0 L 3431.5 277.0 L 3435.5 410.0 L 3436.5 443.0 L 3441.5 596.0 C 3442.5 626.0 3442.5 629.0 3429.5 630.0 Z" fill="lightgray"></path>
      </clipPath>
      <path clip-path="url(#make-me-a-hanzi-clip-14)" d="M 3370.5 619.0 L 3405.5 599.0 L 3409.5 589.0 L 3405.5 285.0 L 3385.5 85.0 L 3398.5 16.0 " fill="none" id="make-me-a-hanzi-animation-14" stroke-dasharray="754 1508" stroke-linecap="round"></path>

      <clipPath id="make-me-a-hanzi-clip-15">
      <path d="M 3808.5 644.0 Q 3796.5 657.0 3770.5 672.0 Q 3745.5 686.0 3736.5 687.0 Q 3727.5 687.0 3706.5 682.0 Q 3618.5 657.0 3559.5 649.0 L 3429.5 630.0 C 3399.5 626.0 3411.5 592.0 3441.5 596.0 L 3473.5 600.0 Q 3490.5 599.0 3544.5 613.0 L 3563.5 618.0 L 3627.5 625.0 Q 3653.5 628.0 3662.5 628.0 L 3696.5 626.0 Q 3719.5 626.0 3723.5 622.0 Q 3736.5 615.0 3736.5 571.0 L 3737.5 474.0 L 3736.5 440.0 L 3736.5 306.0 L 3736.5 270.0 L 3730.5 163.0 L 3728.5 104.0 C 3727.5 74.0 3689.5 88.0 3704.5 62.0 L 3719.5 36.0 L 3728.5 12.0 Q 3734.5 -9.0 3745.5 -10.0 Q 3749.5 -11.0 3761.5 -6.0 Q 3780.5 2.0 3801.5 48.0 Q 3809.5 71.0 3810.5 91.0 Q 3811.5 110.0 3806.5 153.0 Q 3802.5 196.0 3797.5 262.0 Q 3793.5 328.0 3794.5 346.0 L 3798.5 521.0 Q 3798.5 541.0 3803.5 579.0 Q 3808.5 597.0 3811.5 603.0 Q 3822.5 623.0 3808.5 644.0 Z" fill="lightgray"></path>
      </clipPath>
      <path clip-path="url(#make-me-a-hanzi-clip-15)" d="M 3437.5 626.0 L 3455.5 616.0 L 3477.5 618.0 L 3721.5 655.0 L 3747.5 647.0 L 3772.5 620.0 L 3764.5 328.0 L 3769.5 97.0 L 3747.5 4.0 " fill="none" id="make-me-a-hanzi-animation-15" stroke-dasharray="1100 2200" stroke-linecap="round"></path>

      <clipPath id="make-me-a-hanzi-clip-16">
      <path d="M 3435.5 410.0 L 3456.5 407.0 Q 3460.5 406.0 3487.5 409.0 L 3558.5 417.0 Q 3605.5 420.0 3643.5 426.0 L 3736.5 440.0 C 3766.5 444.0 3765.5 465.0 3737.5 474.0 L 3719.5 480.0 Q 3708.5 485.0 3688.5 483.0 L 3648.5 476.0 Q 3635.5 471.0 3599.5 466.0 L 3436.5 443.0 C 3406.5 439.0 3405.5 414.0 3435.5 410.0 Z" fill="lightgray"></path>
      </clipPath>
      <path clip-path="url(#make-me-a-hanzi-clip-16)" d="M 3441.5 415.0 L 3461.5 427.0 L 3715.5 459.0 L 3730.5 469.0 " fill="none" id="make-me-a-hanzi-animation-16" stroke-dasharray="425 850" stroke-linecap="round"></path>

      <clipPath id="make-me-a-hanzi-clip-17">
      <path d="M 3429.5 245.0 L 3446.5 242.0 Q 3457.5 240.0 3514.5 246.0 L 3672.5 264.0 Q 3690.5 265.0 3736.5 270.0 C 3766.5 273.0 3765.5 297.0 3736.5 306.0 L 3723.5 310.0 Q 3710.5 314.0 3688.5 314.0 Q 3675.5 312.0 3643.5 305.0 Q 3611.5 298.0 3482.5 282.0 L 3431.5 277.0 C 3401.5 274.0 3399.5 250.0 3429.5 245.0 Z" fill="lightgray"></path>
      </clipPath>
      <path clip-path="url(#make-me-a-hanzi-clip-17)" d="M 3434.5 250.0 L 3452.5 261.0 L 3694.5 290.0 L 3713.5 290.0 L 3727.5 276.0 " fill="none" id="make-me-a-hanzi-animation-17" stroke-dasharray="432 864" stroke-linecap="round"></path>

      <clipPath id="make-me-a-hanzi-clip-18">
      <path d="M 3414.5 41.0 L 3454.5 41.0 L 3512.5 47.0 Q 3518.5 48.0 3564.5 50.0 Q 3610.5 51.0 3622.5 54.0 L 3704.5 62.0 C 3734.5 65.0 3757.5 96.0 3728.5 104.0 L 3709.5 109.0 Q 3698.5 113.0 3638.5 106.0 Q 3579.5 98.0 3546.5 95.0 L 3486.5 89.0 Q 3463.5 86.0 3418.5 84.0 C 3388.5 83.0 3384.5 41.0 3414.5 41.0 Z" fill="lightgray"></path>
      </clipPath>
      <path clip-path="url(#make-me-a-hanzi-clip-18)" d="M 3421.5 48.0 L 3438.5 63.0 L 3681.5 84.0 L 3722.5 100.0 " fill="none" id="make-me-a-hanzi-animation-18" stroke-dasharray="439 878" stroke-linecap="round"></path>

</g>
</svg>
